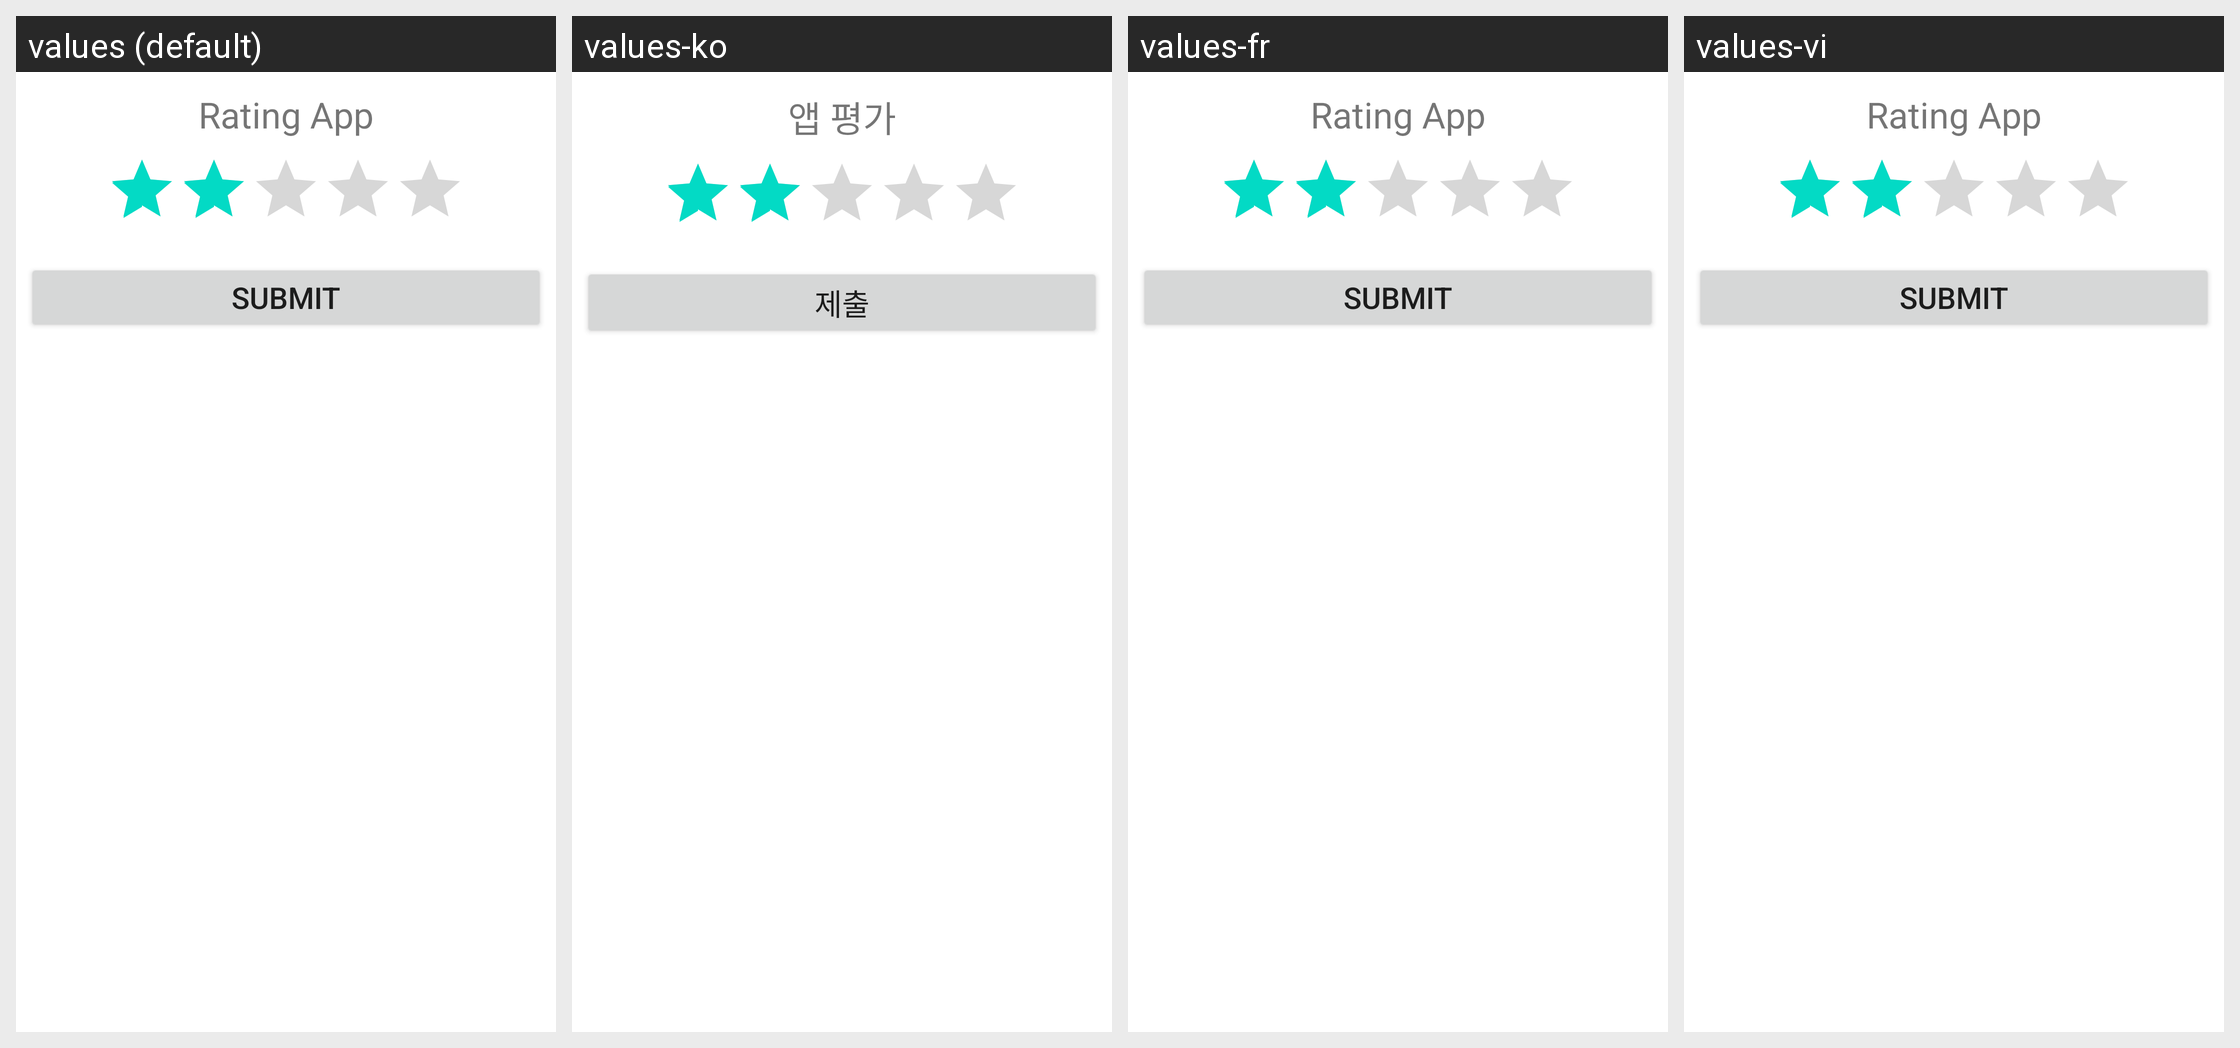

For this localized Android screen grid, give each drawn string resource with its value in every locale shown.
Android screen res/layout/soccer_rating.xml rendered under 4 locales, left to right: values (default), values-ko, values-fr, values-vi. Device: Nexus 5 (rendered at 1080×1920; each locale shown at half size, 540×960, under a caption strip naming it); theme Theme.CST2335FinalProject.
Strings drawn on this screen, with the default value and each locale's value (text and hints the layout hard-codes, and strings that could not be matched under every locale, appear in the picture but are not listed):

soccer_rating_SoccerArticles
  values: Rating App
  values-ko: 앱 평가
  values-fr: Rating App
  values-vi: Rating App

soccer_rating_submit
  values: Submit
  values-ko: 제출
  values-fr: Submit
  values-vi: Submit
